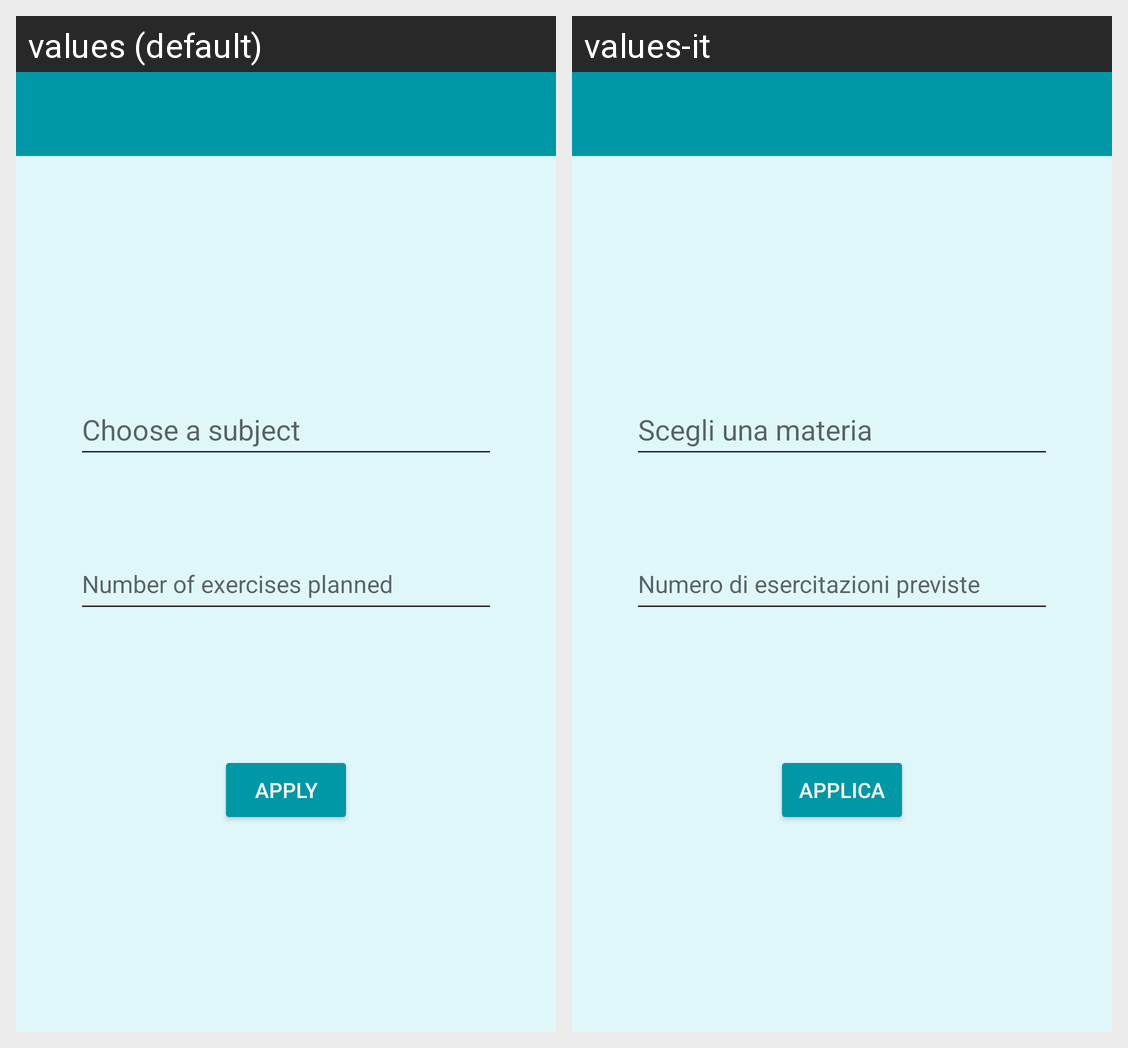

Locale-by-locale string values for the Android screen shown in this grid:
Android screen res/layout/activity_main.xml rendered under 2 locales, left to right: values (default), values-it. Device: Nexus 5 (rendered at 1080×1920; each locale shown at half size, 540×960, under a caption strip naming it); theme LauncherTheme.
Strings drawn on this screen, with the default value and each locale's value (text and hints the layout hard-codes, and strings that could not be matched under every locale, appear in the picture but are not listed):

txtChooseSubject
  values: Choose a subject
  values-it: Scegli una materia

txtBtnApply
  values: Apply
  values-it: Applica

txtExNumber
  values: Number of exercises planned
  values-it: Numero di esercitazioni previste
